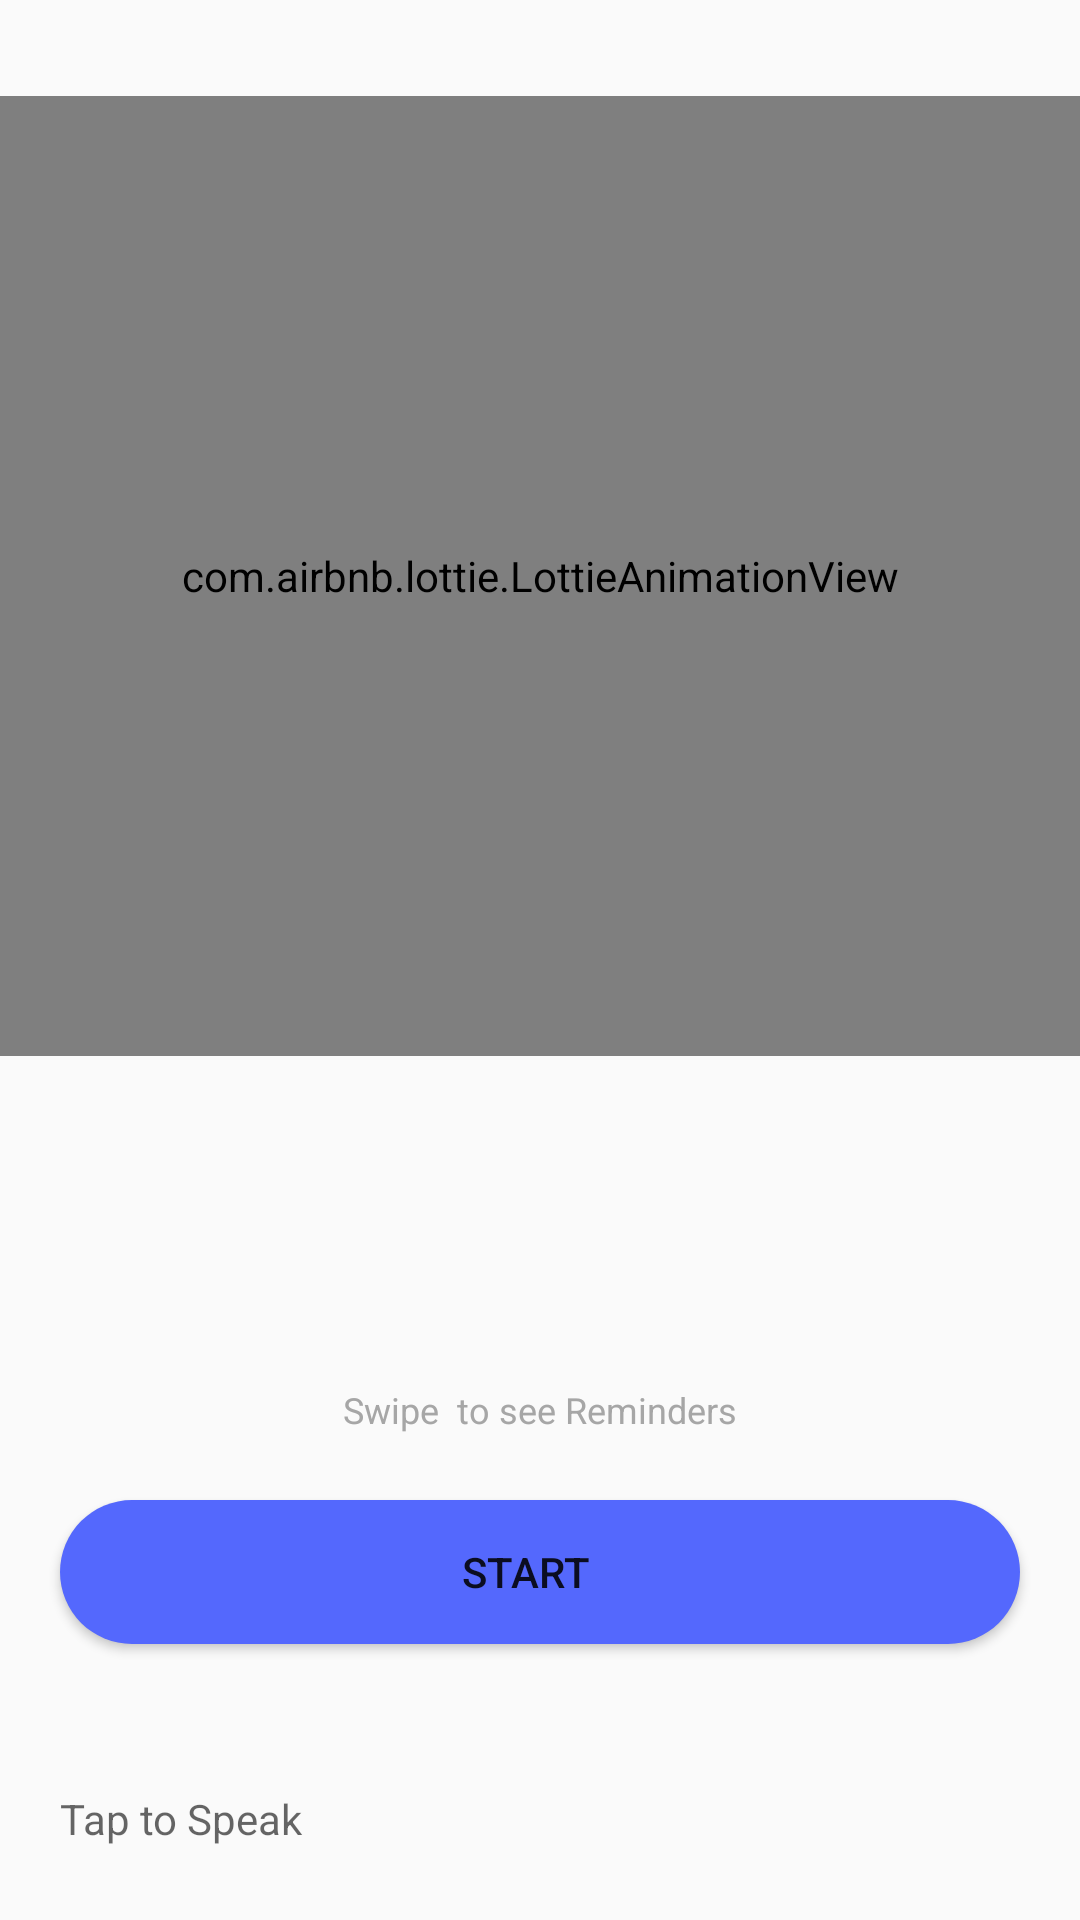

Write the Android layout XML for this screen, with the resource values it uses.
<!-- AndroidManifest.xml: application theme Theme.RemA -->
<!-- res/layout/activity_main.xml -->
<?xml version="1.0" encoding="utf-8"?>
<androidx.constraintlayout.widget.ConstraintLayout xmlns:android="http://schemas.android.com/apk/res/android"
    xmlns:app="http://schemas.android.com/apk/res-auto"
    xmlns:tools="http://schemas.android.com/tools"
    android:layout_width="match_parent"
    android:layout_height="match_parent"
    tools:context=".MainActivity">

    <com.airbnb.lottie.LottieAnimationView
        android:id="@+id/animationView"
        android:layout_width="match_parent"
        android:layout_height="0dp"
        app:layout_constraintHeight_percent=".5"
        app:layout_constraintBottom_toTopOf="@+id/swipelayer"
        app:layout_constraintEnd_toEndOf="parent"
        app:layout_constraintHorizontal_bias="0.5"
        app:layout_constraintStart_toStartOf="parent"
        app:layout_constraintTop_toTopOf="parent"
        app:lottie_autoPlay="true"
        app:lottie_loop="true"
        app:lottie_rawRes="@raw/reminder" />

    <TextView
        android:id="@+id/textView2"
        android:layout_width="wrap_content"
        android:layout_height="wrap_content"
        android:text="Recognised words"
        android:textAlignment="center"
        android:visibility="gone"
        app:layout_constraintBottom_toBottomOf="parent"
        app:layout_constraintEnd_toEndOf="parent"
        app:layout_constraintHorizontal_bias="0.498"
        app:layout_constraintStart_toStartOf="parent"
        app:layout_constraintTop_toTopOf="parent"
        app:layout_constraintVertical_bias="0.269" />

    <Button
        android:id="@+id/button"
        android:layout_width="match_parent"
        android:layout_height="wrap_content"
        android:layout_alignParentRight="true"
        android:layout_marginHorizontal="20dp"
        android:layout_marginBottom="92dp"
        android:background="@drawable/button"
        android:clickable="true"
        android:paddingRight="10dp"
        android:text="Start"
        android:thumb="@drawable/thumb"
        android:visibility="visible"
        app:layout_constraintBottom_toBottomOf="parent"
        app:layout_constraintEnd_toEndOf="parent"
        app:layout_constraintStart_toStartOf="parent"
        app:showText="true"
        app:track="@drawable/track" />


    <TextView
        android:id="@+id/output_score"
        android:layout_width="wrap_content"
        android:layout_height="wrap_content"
        android:layout_marginTop="100dp"
        android:text="TextView"
        android:textColor="#FF0000"
        android:visibility="gone"
        app:layout_constraintEnd_toEndOf="parent"
        app:layout_constraintStart_toStartOf="parent"
        app:layout_constraintTop_toBottomOf="@+id/textView2" />

    <Button
        android:id="@+id/stringbufferactivity"
        android:layout_width="wrap_content"
        android:layout_height="wrap_content"
        android:text="String bufferr activity"
        android:visibility="gone"
        app:layout_constraintBottom_toBottomOf="parent"
        app:layout_constraintEnd_toEndOf="parent"
        app:layout_constraintHorizontal_bias="0.5"
        app:layout_constraintStart_toStartOf="parent"
        app:layout_constraintTop_toTopOf="parent" />

    <androidx.constraintlayout.widget.ConstraintLayout
        android:id="@+id/swipelayer"
        android:layout_width="match_parent"
        android:layout_height="0dp"
        android:translationZ="-5dp"
        app:flow_horizontalBias="1.0"
        app:layout_constraintBottom_toBottomOf="parent"
        app:layout_constraintEnd_toEndOf="parent"
        app:layout_constraintHeight_percent=".4"
        app:layout_constraintHorizontal_bias="1.0"
        app:layout_constraintStart_toStartOf="parent"
        app:layout_constraintTop_toTopOf="parent"
        app:layout_constraintVertical_bias="1.0">

        <TextView
            android:layout_width="wrap_content"
            android:layout_height="wrap_content"
            android:text="Swipe  to see Reminders"
            android:textColor="#a6a6a6"
            android:textSize="12sp"
            app:layout_constraintBottom_toBottomOf="parent"
            app:layout_constraintEnd_toEndOf="parent"
            app:layout_constraintStart_toStartOf="parent"
            app:layout_constraintTop_toTopOf="parent"
            app:layout_constraintVertical_bias="0.324" />
    </androidx.constraintlayout.widget.ConstraintLayout>


    <TextView
        android:id="@+id/text"
        android:layout_width="match_parent"
        android:layout_height="wrap_content"
        android:layout_centerInParent="true"
        android:layout_marginHorizontal="10dp"
        android:background="?android:attr/windowBackground"
        android:hint="Tap to Speak"
        android:padding="10dp"
        android:paddingHorizontal="10dp"
        app:layout_constraintBottom_toBottomOf="parent"
        app:layout_constraintEnd_toEndOf="parent"
        app:layout_constraintHorizontal_bias="1.0"
        app:layout_constraintStart_toStartOf="parent"
        app:layout_constraintTop_toTopOf="parent"
        app:layout_constraintVertical_bias="0.976"
        tools:ignore="TouchTargetSizeCheck" />


    <Button
        android:id="@+id/stop"
        android:layout_width="match_parent"
        android:layout_height="wrap_content"
        android:layout_alignParentRight="true"
        android:layout_marginHorizontal="20dp"
        android:layout_marginBottom="92dp"
        android:background="@drawable/button"
        android:clickable="false"
        android:paddingRight="10dp"
        android:text="Stop"
        android:thumb="@drawable/thumb"
        android:visibility="invisible"
        app:layout_constraintBottom_toBottomOf="parent"
        app:layout_constraintEnd_toEndOf="parent"
        app:layout_constraintStart_toStartOf="parent"
        app:showText="true"
        app:track="@drawable/track" />


</androidx.constraintlayout.widget.ConstraintLayout>
<!-- resources referenced by this layout -->
<resources>
  <!-- drawable button (drawable) -->
  <?xml version="1.0" encoding="utf-8"?>
  <shape xmlns:android="http://schemas.android.com/apk/res/android">
      <solid
          android:color="#5468fd"/>
      <corners android:radius="25dp"/>
  </shape>
  <!-- drawable track (drawable) -->
  <?xml version="1.0" encoding="utf-8"?>
  <selector xmlns:android="http://schemas.android.com/apk/res/android">
      <item android:state_checked="true">
          <shape android:shape="rectangle">
              <solid android:color="#34c759"/>
              <corners android:radius="100dp"/>
              <stroke android:width="1dp"
                  android:color="#8c8c8c"/>
              <size android:height="20dp"/>
          </shape>
      </item>
  
      <item android:state_checked="false">
          <shape android:shape="rectangle">
              <solid android:color="@android:color/white"/>
              <corners android:radius="100dp"/>
              <stroke android:width="1dp"
                  android:color="#8c8c8c"/>
              <size android:height="20dp"/>
          </shape>
      </item>
  </selector>
  <style name="Theme.RemA" parent="Theme.AppCompat.Light.NoActionBar">
          
          <item name="colorPrimary">@color/purple_500</item>
          <item name="colorPrimaryVariant">@color/white</item>
          <item name="colorOnPrimary">@color/white</item>
          
          <item name="colorSecondary">@color/teal_200</item>
          <item name="colorSecondaryVariant">@color/teal_700</item>
          <item name="colorOnSecondary">@color/black</item>
          
          <item name="android:statusBarColor" tools:targetApi="l">?attr/colorPrimaryVariant</item>
          
  
      </style>
  <!-- not gathered from this repository: default colours our renderer supplied (Android Studio template values) -->
  <color name="purple_500">#FF6200EE</color>
  <color name="teal_200">#FF03DAC5</color>
  <color name="teal_700">#FF018786</color>
  <color name="black">#FF000000</color>
  <color name="white">#FFFFFFFF</color>
</resources>
